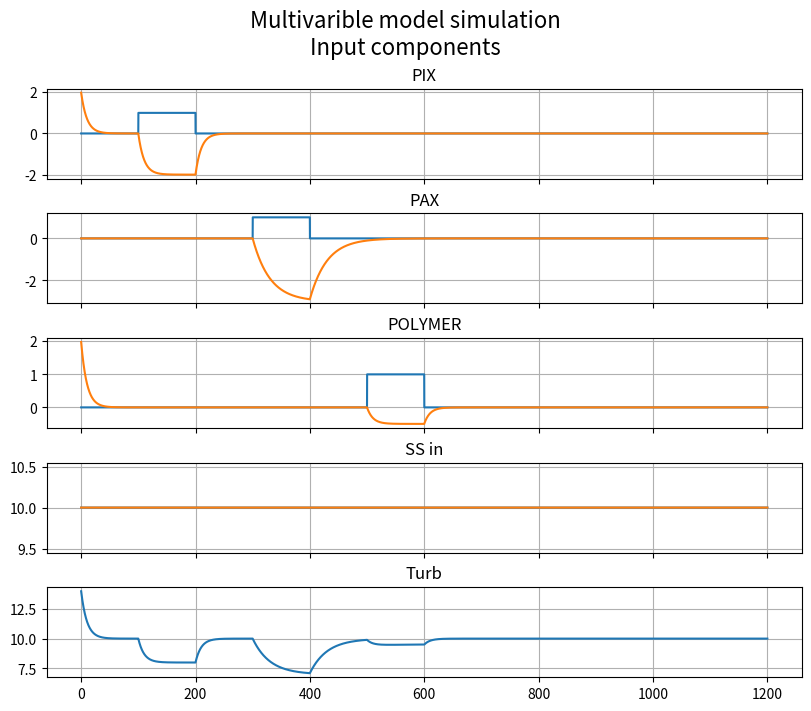

Write the Python code that produced this figure.
#%% Second degree class defenition
class secDegModel:
    #%%% secDegModel _init_
    def __init__(self, dt, K, Tc1, Tc2, timeDelay, initStateValue, initDelayValue, offset):
        # Import Needed Modules
        
        # Define objects
        self._obj_delay = timedelay(timeDelay = timeDelay, dt = dt, initDelayValue = initDelayValue)
        #self._obj_delay = timedelay(timeDelay,dt)
        self.min = 0
        self.max = 10
        # Define Model Parameters
        self.offset = offset
        self._dt = dt
        self._K = K
        self._Tc1 = Tc1
        self._Tc2 = Tc2
        # Define State Variables
        self._y1_k = initStateValue[0] - offset
        self._y2_k = initStateValue[1] - offset
        
        
        
    def run(self, u_k):
        dt = self._dt
        K = self._K
        Tc1 = self._Tc1
        Tc2 = self._Tc2
        
        #Model calculation
        if u_k < self.min:
            u_k = self.min
        elif u_k > self.max:
            u_k = self.max

        u_k = self._obj_delay.run(u_k)
        u_k *= -1
        u_k *= K
        self._y1_k -= self.offset
        y1_buf = (((dt)/(Tc1+dt))*u_k) + ((Tc1/(Tc1+dt))*self._y1_k)
#        self._y1_k = (((dt)/(Tc1+dt))*u_k) + ((Tc1/(Tc1+dt))*self._y1_k)
        self._y2_k = (((dt)/(Tc2+dt))*self._y1_k) + ((Tc2/(Tc2+dt))*self._y2_k)
        self._y1_k = y1_buf
        return self._y1_k  + self.offset
        
        
        
#    #%%% secDegModel - RUN
#    def calculateMODEL(self, u_k):
#        dt = self._dt
#        K = self._K
#        Tc1 = self._Tc1
#        Tc2 = self._Tc2
#        
#        #Model calculation
#        if u_k < self.min:
#            u_k = self.min
#        elif u_k > self.max:
#            u_k = self.max
#
##        u_k = self._obj_delay.run(u_k)
##        u_k *= -1 # Inverting input because of turbidity reacts negativ to positive input of chemicals.
##        u_k *= self._K
#        self._y1_k -= self.offset
#        self._y1_k = (((dt)/(Tc1+dt))*u_k) + ((Tc1/(Tc1+dt))*self._y1_k)
#        self._y2_k = (((dt)/(Tc2+dt))*self._y1_k) + ((Tc2/(Tc2+dt))*self._y2_k)
#
#        return self._y2_k  + self.offset
#    
#    def run(self, u_k):
#        
#        if u_k < self.min:
#            u_k = self.min
#        elif u_k > self.max:
#            u_k = self.max
#
#        u_k *= -1 # Inverting input because of turbidity reacts negativ to positive input of chemicals.
#        u_d = self._obj_delay.run(u_k)
#        u_d = self.calculateMODEL(u_d)
#        u_d *= self._K
#        return u_d
        
    #%%% secDegModel - setState
    def setState(self,NewState):
        self._y1_k = NewState
        self._y2_k = NewState
        return None
    
    
#%% timedelay
class timedelay:
    def __init__(self, timeDelay, dt, initDelayValue = 0):
        # Import Needed Modules
        import numpy as np
        # Define Timedelay Variables
        self._timeDelay = timeDelay
        self._N_Delay_samples = max(int(timeDelay/dt)+1,1)
        self._initDelayValue = initDelayValue
        self._timeDelay = timeDelay
        self._timeDelayArrayLength = int(round(timeDelay/dt)+ 1) 
#        print(initDelayValue)
        self._delay_array = np.zeros(self._timeDelayArrayLength) + initDelayValue
        
    def run(self, U):
#        #Timedelay calculation
#        u_out = self._delay_array[-1]
#        self._delay_array[1:] = self._delay_array[0:-1]
#        self._delay_array[0] = U
        u_out = U
        return u_out
    

#%% mimoMODEL
class mimoMODEL:
    def __init__(self, dt, initStateValue, parrameters):
        # Import Needed Modules
#        print('from model - initStateValue',initStateValue)
        # Set initial states
        initStateValuePIX = initStateValue[0]
        initStateValuePAX = initStateValue[1]
        initStateValuePOL = initStateValue[2]
        initDelayValueSS = initStateValue[3]
        # Set initial DelayValue
#        initDelayValuePIX = initDelayValue[0]
#        initDelayValuePAX = initDelayValue[1]
#        initDelayValuePOL = initDelayValue[3]
#        initDelayValueSS = initDelayValue[4]
        
        #unpacking parameters
        
        
        # Define constants
        self.dt = dt
        # Define objects        
        self._objPIX = secDegModel(dt,
                                    # K =2, 
                                    # Tc1 = 10, 
                                    # Tc2 = 4, 
                                    # timeDelay = 10, 
                                    # initStateValue = initStateValuePIX, 
                                    # initDelayValue = 0, 
                                    # offset = 0 
                                    K =parrameters['pix']['K'],
                                    Tc1 = parrameters['pix']['Tc1'], 
                                    Tc2 = parrameters['pix']['Tc2'], 
                                    timeDelay = parrameters['pix']['timeDelay'], 
                                    initStateValue = initStateValuePIX, 
                                    initDelayValue = parrameters['pix']['initDelayValue'], 
                                    offset = parrameters['pix']['offset']
                                   )
        self._objPAX = secDegModel(dt, 
                                   # K =3, 
                                   # Tc1 = 30, 
                                   # Tc2 = 8, 
                                   # timeDelay = 30, 
                                   # initStateValue = initStateValuePAX, 
                                   # initDelayValue = 0, 
                                   # offset = 0
                                    K =parrameters['pax']['K'],
                                    Tc1 = parrameters['pax']['Tc1'], 
                                    Tc2 = parrameters['pax']['Tc2'], 
                                    timeDelay = parrameters['pax']['timeDelay'], 
                                    initStateValue = initStateValuePAX, 
                                    initDelayValue = parrameters['pax']['initDelayValue'], 
                                    offset = parrameters['pax']['offset']
                                   )
        self._objPOL = secDegModel(dt, 
                                   # K =0.5, 
                                   # Tc1 = 10, 
                                   # Tc2 = 4, 
                                   # timeDelay = 60, 
                                   # initStateValue = initStateValuePOL, 
                                   # initDelayValue = 0, 
                                   # offset = 0
                                    K =parrameters['pol']['K'],
                                    Tc1 = parrameters['pol']['Tc1'], 
                                    Tc2 = parrameters['pol']['Tc2'], 
                                    timeDelay = parrameters['pol']['timeDelay'], 
                                    initStateValue = initStateValuePOL, 
                                    initDelayValue = parrameters['pol']['initDelayValue'], 
                                    offset = parrameters['pol']['offset']
                                   )
        self._objSS = timedelay(timeDelay = 0, 
                                dt = self.dt, 
                                initDelayValue = initDelayValueSS
                                )
     
    #%%% RUN FUNCTION
    def run(self, u_pix, u_pax, u_pol, u_ss, u_flow):
    # def run(self, u_pix = -10, u_pax = -20, u_pol = -30, u_ss = -40, u_flow = -50):
        self.pixState = self._objPIX.run(u_pix)
        self.paxState = self._objPAX.run(u_pax)
        self.polState = self._objPOL.run(u_pol)
        self.ssState = self._objSS.run(u_ss)
        self.u_flow = u_flow
        
        self.turbState = self.pixState + self.paxState + self.polState + self.ssState # + self.u_flow
        return self.turbState, self.pixState, self.paxState, self.polState, self.ssState, self.u_flow

    #%%% RETURN STATES FUNCTION
    def returnStates(self):
        return [self._objPIX._y1_k, self._objPIX._y2_k], [self._objPAX._y1_k, self._objPAX._y2_k], [self._objPOL._y1_k, self._objPOL._y2_k], self._objSS._delay_array[0]
        return [self._objPIX._y1_k, self._objPIX._y2_k], [self._objPAX._y1_k, self._objPAX._y2_k], [self._objPOL._y1_k, self._objPOL._y2_k], self._objSS._delay_array[0]
    
###################################################################
#%% CODE BELOW THIS LINE IS ONLY FOR ISOLATED TESTING THE CODE ABOVE
###################################################################
if __name__ == "__main__":
    import numpy as np
    import matplotlib.pyplot as plt
    
    start = 0
    stop = 1200
    dt = 0.1
    ns = int((stop-start)/dt)+1
    time = np.linspace(start,stop,ns)
    
    
    # #%% Defining In/Out-putArrays
    
    # #%%% STATE-ARRAYS
    Y_pix = np.zeros(len(time))
    Y_pax = np.zeros(len(time))
    Y_pol = np.zeros(len(time))
    Y_ss = np.zeros(len(time))
    Y_flow = np.zeros(len(time))
    #%%% SYSTEM INPUT ARRAYS
    # PIX input
    U_pix = np.zeros(len(time))
    U_pix[int(100/dt):] += 1
    U_pix[int(200/dt):] += -1
    
    # PAX input
    U_pax = np.zeros(len(time))
    U_pax[int(300/dt):] += 1
    U_pax[int(400/dt):] += -1
    
    # POL input
    U_pol = np.zeros(len(time))
    U_pol[int(500/dt):] += 1
    U_pol[int(600/dt):] += -1
    
    # SS/TURB input
    U_SS = np.zeros(len(time)) + np.sin(2*np.pi*time/150)*0+10
#    U_SS /= 10
    
    # FLOW input
    U_flow = np.zeros(len(time)) + np.sin(2*np.pi*time/600)
    
    
    Turb_mimo = time * 0
    
    
    U_PIX_INITIAL = [2,2]
    U_PAX_INITIAL = [0,0]
    U_POL_INITIAL = [2,2]
    modelStates = [U_PIX_INITIAL, U_PAX_INITIAL, U_POL_INITIAL, U_SS[0]]
    
    #%% DEFINING MODEL PARAMENTERS
    turbParrameters = {
        'pix' : {
            'K' : 2,
            'Tc1' : 10,
            'Tc2' : 4,
            'timeDelay' : 0,
            'initDelayValue' : 0,
            'offset' : 0
            },
        'pax' : {
            'K' : 3,
            'Tc1' : 30,
            'Tc2' : 8,
            'timeDelay' : 30,
            'initDelayValue' : 0,
            'offset' : 0
            },
        'pol' : {
            'K' : 0.5,
            'Tc1' : 10,
            'Tc2' : 4,
            'timeDelay' : 60,
            'initDelayValue' : 0,
            'offset' : 0
            },
        }
    #%%MIMO model
    obj_mimo = mimoMODEL(dt, modelStates, turbParrameters)
    
    
    for k in range(len(time)):
        Turb_mimo[k], Y_pix[k], Y_pax[k], Y_pol[k], Y_ss[k], Y_flow[k] = obj_mimo.run(U_pix[k], U_pax[k], U_pol[k], U_SS[k], U_flow[k])
    
    #%%% MIMO Plotting
    #%%            Plotting arrays
    #|||||||||||||||||||||||||||||||||||||||||#
    ###########################################
    fig, ax = plt.subplots(5,1, constrained_layout=True,sharex=True, figsize=[8,7])
    fig.suptitle('Multivarible model simulation\nInput components', fontsize=16)
    
    ax[0].set_title('PIX')
    ax[0].plot(time,U_pix)
    ax[0].plot(time,Y_pix)
    ax[0].grid(True)
    
    ax[1].set_title('PAX')
    ax[1].plot(time,U_pax)
    ax[1].plot(time,Y_pax)
    ax[1].grid(True)
    
    
    ax[2].set_title('POLYMER')
    ax[2].plot(time,U_pol)
    ax[2].plot(time,Y_pol)
    ax[2].grid(True)
    
    
    ax[3].set_title('SS in')
    ax[3].plot(time,U_SS)
    ax[3].plot(time,Y_ss)
    ax[3].grid(True)
#    
#    ax[4].set_title('flow')
#    ax[4].plot(time,U_flow)
#    ax[4].plot(time,Y_flow)
#    ax[4].grid(True)
    
    ax[4].set_title('Turb')
    ax[4].plot(time, Turb_mimo)
    ax[4].grid(True)
    
    
    #%% SISO model
    
    
    # obj_delay = timedelay(timeDelay=11,dt=0.1,initDelayValue=3)
    # obj_delay.run(10)
    
    # print("_delay_array:",obj_delay._delay_array)
    
    # obj_model = secDegModel(dt = dt,
    #                         K =4,
    #                         Tc1 = 30,
    #                         Tc2 = 60,
    #                         timeDelay = 1000,
    #                         initStateValue = 0,
    #                         initDelayValue = 0,
    #                         offset = 2
    #                         )
    # Y_siso = time * 0
    
    # print("_delay_array:",obj_model._obj_delay._delay_array[:20])
    
    # for k in range(len(time)):
    #     Y_siso[k] = obj_model.run(0)
    # plt.plot(time,Y_siso)
    # plt.grid()
